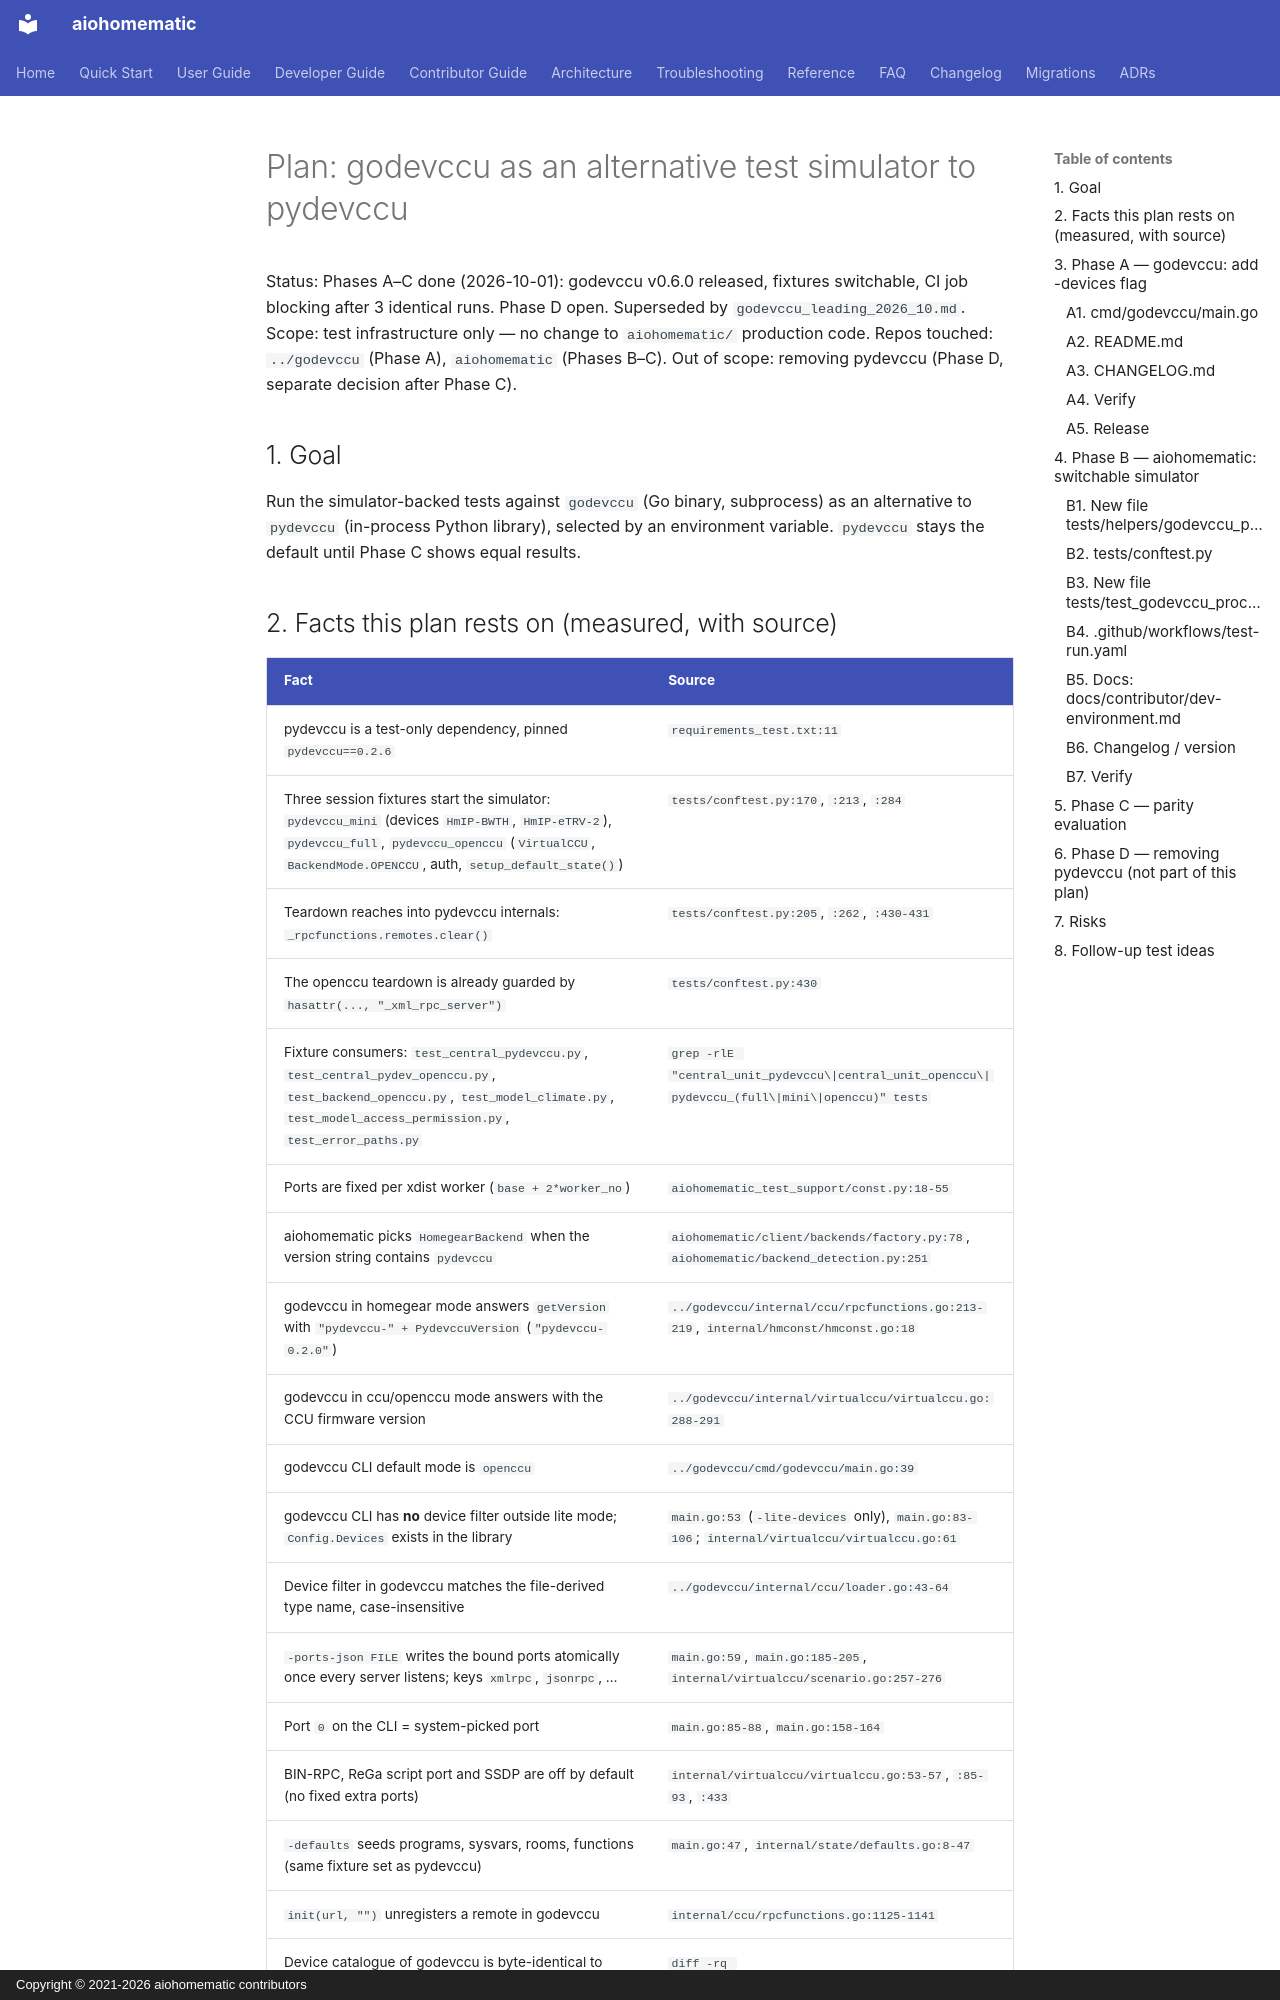

repository: SukramJ/aiohomematic · page: plans/godevccu_test_backend_2026_10/index.html · generator: mkdocs · copyright: Copyright © 2021-2026 aiohomematic contributors

# Plan: godevccu as an alternative test simulator to pydevccu

Status: Phases A–C done (2026-10-01): godevccu v0.6.0 released, fixtures switchable, CI job blocking after 3 identical runs. Phase D open. Superseded by `godevccu_leading_2026_10.md`.
Scope: test infrastructure only — no change to `aiohomematic/` production code.
Repos touched: `../godevccu` (Phase A), `aiohomematic` (Phases B–C).
Out of scope: removing pydevccu (Phase D, separate decision after Phase C).

## 1. Goal

Run the simulator-backed tests against `godevccu` (Go binary, subprocess) as an
alternative to `pydevccu` (in-process Python library), selected by an environment
variable. `pydevccu` stays the default until Phase C shows equal results.
